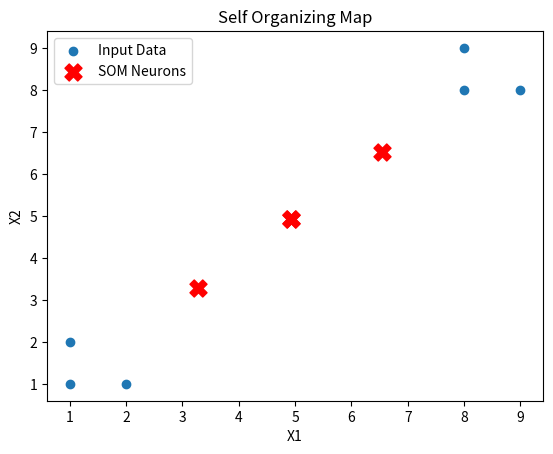

The script that saved this image:

import numpy as np
import matplotlib.pyplot as plt

X=np.array([
    [1,1],
    [1,2],
    [2,1],
    [8,8],
    [8,9],
    [9,8]
])
np.random.seed(1)
weights=np.random.rand(2,2,2)
alpha=0.5
for epoch in range(1000):
	for x in X:
		dist=np.sqrt(np.sum((x-weights)**2,axis=2))
		bmu=np.unravel_index(np.argmin(dist),dist.shape)
		for i in range(2):
    			for j in range(2):
       				grid_dist=(i-bmu[0])**2+(j-bmu[1])**2
        			influence=np.exp(-grid_dist/2)
        			weights[i,j]+=alpha*influence*(x-weights[i,j])
	alpha=0.9*alpha
print("Final weights:")
print(weights)
plt.scatter(X[:,0],X[:,1],label="Input Data")
plt.scatter(weights[:,:,0],weights[:,:,1],
            color="red",marker="X",s=150,label="SOM Neurons")

plt.xlabel("X1")
plt.ylabel("X2")
plt.title("Self Organizing Map")
plt.legend()
plt.show()
